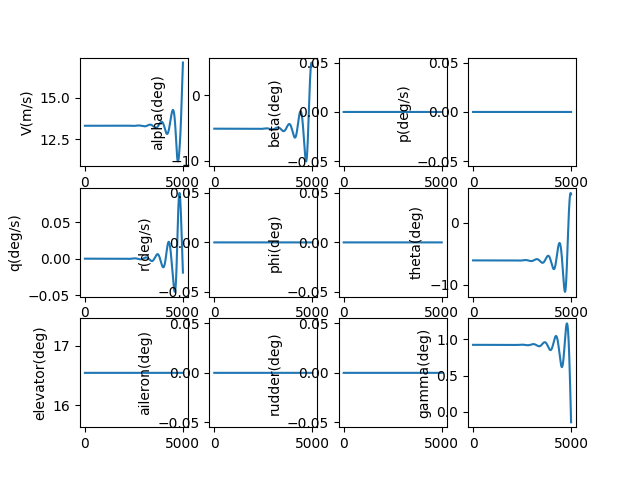

The table this chart was drawn from, first rows:
, V(m/s), alpha(deg), beta(deg), p(deg/s), q(deg/s), r(deg/s), phi(deg), theta(deg), elevator(deg), aileron(deg), rudder(deg), gamma(deg), pb, qc, rb, CD_act, CL_act, Cm_act, CY_act, Cr_act, Cn_act
1.0, 13.31, -5.113, 0.0, 0.0, -2.0500813186142244e-09, 0.0, 0.0, -6.039, 16.54, 0.0, 0.0, 0.9253, 0.0, -5.305403871600239e-09, 0.0, 0.03401, 0.003043, -0.1838, 0.0, 0.0, 0.0
2.0, 13.31, -5.113, 0.0, 0.0, -3.726686115199474e-09, 0.0, 0.0, -6.039, 16.54, 0.0, 0.0, 0.9253, 0.0, -9.64428921054362e-09, 0.0, 0.03401, 0.003043, -0.1838, 0.0, 0.0, 0.0
3.0, 13.31, -5.113, 0.0, 0.0, -5.032730713563743e-09, 0.0, 0.0, -6.039, 16.54, 0.0, 0.0, 0.9253, 0.0, -1.3024202838830195e-08, 0.0, 0.03401, 0.003043, -0.1838, 0.0, 0.0, 0.0
4.0, 13.31, -5.113, 0.0, 0.0, -5.971130631774692e-09, 0.0, 0.0, -6.039, 16.54, 0.0, 0.0, 0.9253, 0.0, -1.5452689500897793e-08, 0.0, 0.03401, 0.003043, -0.1838, 0.0, 0.0, 0.0
5.0, 13.31, -5.113, 0.0, 0.0, -6.544800955399964e-09, 0.0, 0.0, -6.039, 16.54, 0.0, 0.0, 0.9253, 0.0, -1.6937292829421854e-08, 0.0, 0.03401, 0.003043, -0.1838, 0.0, 0.0, 0.0
6.0, 13.31, -5.113, 0.0, 0.0, -6.756656699748896e-09, 0.0, 0.0, -6.039, 16.54, 0.0, 0.0, 0.9253, 0.0, -1.748555628265548e-08, 0.0, 0.03401, 0.003043, -0.1838, 0.0, 0.0, 0.0
7.0, 13.31, -5.113, 0.0, 0.0, -6.6096131675460344e-09, 0.0, 0.0, -6.039, 16.54, 0.0, 0.0, 0.9253, 0.0, -1.7105024069950907e-08, 0.0, 0.03401, 0.003043, -0.1838, 0.0, 0.0, 0.0
8.0, 13.31, -5.113, 0.0, 0.0, -6.106586298746286e-09, 0.0, 0.0, -6.039, 16.54, 0.0, 0.0, 0.9253, 0.0, -1.5803242056947567e-08, 0.0, 0.03401, 0.003043, -0.1838, 0.0, 0.0, 0.0
9.0, 13.31, -5.113, 0.0, 0.0, -5.250493012516442e-09, 0.0, 0.0, -6.039, 16.54, 0.0, 0.0, 0.9253, 0.0, -1.3587758650490755e-08, 0.0, 0.03401, 0.003043, -0.1838, 0.0, 0.0, 0.0
10.0, 13.31, -5.113, 0.0, 0.0, -4.044251541660354e-09, 0.0, 0.0, -6.039, 16.54, 0.0, 0.0, 0.9253, 0.0, -1.046612566399833e-08, 0.0, 0.03401, 0.003043, -0.1838, 0.0, 0.0, 0.0
11.0, 13.31, -5.113, 0.0, 0.0, -2.4907817609152765e-09, 0.0, 0.0, -6.039, 16.54, 0.0, 0.0, 0.9253, 0.0, -6.445899166969579e-09, 0.0, 0.03401, 0.003043, -0.1838, 0.0, 0.0, 0.0
12.0, 13.31, -5.113, 0.0, 0.0, -5.930055074667807e-10, 0.0, 0.0, -6.039, 16.54, 0.0, 0.0, 0.9253, 0.0, -1.534640314359494e-09, 0.0, 0.03401, 0.003043, -0.1838, 0.0, 0.0, 0.0
13.0, 13.31, -5.113, 0.0, 0.0, 1.6461531058730364e-09, 0.0, 0.0, -6.039, 16.54, 0.0, 0.0, 0.9253, 0.0, 4.260083843030823e-09, 0.0, 0.03401, 0.003043, -0.1838, 0.0, 0.0, 0.0
14.0, 13.31, -5.113, 0.0, 0.0, 4.223767385673317e-09, 0.0, 0.0, -6.039, 16.54, 0.0, 0.0, 0.9253, 0.0, 1.0930699569345501e-08, 0.0, 0.03401, 0.003043, -0.1838, 0.0, 0.0, 0.0
15.0, 13.31, -5.113, 0.0, 0.0, 7.136907755588382e-09, 0.0, 0.0, -6.039, 16.54, 0.0, 0.0, 0.9253, 0.0, 1.846962566144002e-08, 0.0, 0.03401, 0.003043, -0.1838, 0.0, 0.0, 0.0
16.0, 13.31, -5.113, 0.0, 0.0, 1.0382641466929158e-08, 0.0, 0.0, -6.039, 16.54, 0.0, 0.0, 0.9253, 0.0, 2.6869272699944565e-08, 0.0, 0.03401, 0.003043, -0.1838, 0.0, 0.0, 0.0
17.0, 13.31, -5.113, 0.0, 0.0, 1.3958032312942376e-08, 0.0, 0.0, -6.039, 16.54, 0.0, 0.0, 0.9253, 0.0, 3.612204230992025e-08, 0.0, 0.03401, 0.003043, -0.1838, 0.0, 0.0, 0.0
18.0, 13.31, -5.113, 0.0, 0.0, 1.7860140348646408e-08, 0.0, 0.0, -6.039, 16.54, 0.0, 0.0, 0.9253, 0.0, 4.622032643589298e-08, 0.0, 0.03401, 0.003043, -0.1838, 0.0, 0.0, 0.0
19.0, 13.31, -5.113, 0.0, 0.0, 2.208602162188672e-08, 0.0, 0.0, -6.039, 16.54, 0.0, 0.0, 0.9253, 0.0, 5.715650664592027e-08, 0.0, 0.03401, 0.003043, -0.1838, 0.0, 0.0, 0.0
20.0, 13.31, -5.113, 0.0, 0.0, 2.6632727907912226e-08, 0.0, 0.0, -6.039, 16.54, 0.0, 0.0, 0.9253, 0.0, 6.892295344476765e-08, 0.0, 0.03401, 0.003043, -0.1838, 0.0, 0.0, 0.0
21.0, 13.31, -5.113, 0.0, 0.0, 3.14973064524827e-08, 0.0, 0.0, -6.039, 16.54, 0.0, 0.0, 0.9253, 0.0, 8.151202560916032e-08, 0.0, 0.03401, 0.003043, -0.1838, 0.0, 0.0, 0.0
22.0, 13.31, -5.113, 0.0, 0.0, 3.6676799721213135e-08, 0.0, 0.0, -6.039, 16.54, 0.0, 0.0, 0.9253, 0.0, 9.491606953917352e-08, 0.0, 0.03401, 0.003043, -0.1838, 0.0, 0.0, 0.0
23.0, 13.31, -5.113, 0.0, 0.0, 4.216824515413454e-08, 0.0, 0.0, -6.039, 16.54, 0.0, 0.0, 0.9253, 0.0, 1.0912741862312047e-07, 0.0, 0.03401, 0.003043, -0.1838, 0.0, 0.0, 0.0
24.0, 13.31, -5.113, 0.0, 0.0, 4.796867493165821e-08, 0.0, 0.0, -6.039, 16.54, 0.0, 0.0, 0.9253, 0.0, 1.241383926319494e-07, 0.0, 0.03401, 0.003043, -0.1838, 0.0, 0.0, 0.0
25.0, 13.31, -5.113, 0.0, 0.0, 5.4075115741128e-08, 0.0, 0.0, -6.039, 16.54, 0.0, 0.0, 0.9253, 0.0, 1.3994129711516065e-07, 0.0, 0.03401, 0.003043, -0.1838, 0.0, 0.0, 0.0
26.0, 13.31, -5.113, 0.0, 0.0, 6.048458855598763e-08, 0.0, 0.0, -6.039, 16.54, 0.0, 0.0, 0.9253, 0.0, 1.5652842282936821e-07, 0.0, 0.03401, 0.003043, -0.1838, 0.0, 0.0, 0.0
27.0, 13.31, -5.113, 0.0, 0.0, 6.719410841665893e-08, 0.0, 0.0, -6.039, 16.54, 0.0, 0.0, 0.9253, 0.0, 1.7389204517128752e-07, 0.0, 0.03401, 0.003043, -0.1838, 0.0, 0.0, 0.0
28.0, 13.31, -5.113, 0.0, 0.0, 7.420068422190896e-08, 0.0, 0.0, -6.039, 16.54, 0.0, 0.0, 0.9253, 0.0, 1.9202442363786586e-07, 0.0, 0.03401, 0.003043, -0.1838, 0.0, 0.0, 0.0
29.0, 13.31, -5.113, 0.0, 0.0, 8.150131852524099e-08, 0.0, 0.0, -6.039, 16.54, 0.0, 0.0, 0.9253, 0.0, 2.1091780129941228e-07, 0.0, 0.03401, 0.003043, -0.1838, 0.0, 0.0, 0.0
30.0, 13.31, -5.113, 0.0, 0.0, 8.909300733733916e-08, 0.0, 0.0, -6.039, 16.54, 0.0, 0.0, 0.9253, 0.0, 2.3056440428839247e-07, 0.0, 0.03401, 0.003043, -0.1838, 0.0, 0.0, 0.0
31.0, 13.31, -5.113, 0.0, 0.0, 9.697273993677012e-08, 0.0, 0.0, -6.039, 16.54, 0.0, 0.0, 0.9253, 0.0, 2.5095644130959073e-07, 0.0, 0.03401, 0.003043, -0.1838, 0.0, 0.0, 0.0
32.0, 13.31, -5.113, 0.0, 0.0, 1.0513749868408795e-07, 0.0, 0.0, -6.039, 16.54, 0.0, 0.0, 0.9253, 0.0, 2.7208610315907744e-07, 0.0, 0.03401, 0.003043, -0.1838, 0.0, 0.0, 0.0
33.0, 13.31, -5.113, 0.0, 0.0, 1.1358425884663733e-07, 0.0, 0.0, -6.039, 16.54, 0.0, 0.0, 0.9253, 0.0, 2.9394556227086176e-07, 0.0, 0.03401, 0.003043, -0.1838, 0.0, 0.0, 0.0
34.0, 13.31, -5.113, 0.0, 0.0, 1.2230998842598997e-07, 0.0, 0.0, -6.039, 16.54, 0.0, 0.0, 0.9253, 0.0, 3.165269722703576e-07, 0.0, 0.03401, 0.003043, -0.1838, 0.0, 0.0, 0.0
35.0, 13.31, -5.113, 0.0, 0.0, 1.31311647995906e-07, 0.0, 0.0, -6.039, 16.54, 0.0, 0.0, 0.9253, 0.0, 3.39822467555086e-07, 0.0, 0.03401, 0.003043, -0.1838, 0.0, 0.0, 0.0
36.0, 13.31, -5.113, 0.0, 0.0, 1.4058619054190117e-07, 0.0, 0.0, -6.039, 16.54, 0.0, 0.0, 0.9253, 0.0, 3.6382416287953185e-07, 0.0, 0.03401, 0.003043, -0.1838, 0.0, 0.0, 0.0
37.0, 13.31, -5.113, 0.0, 0.0, 1.5013056131252724e-07, 0.0, 0.0, -6.039, 16.54, 0.0, 0.0, 0.9253, 0.0, 3.8852415297031284e-07, 0.0, 0.03401, 0.003043, -0.1838, 0.0, 0.0, 0.0
38.0, 13.31, -5.113, 0.0, 0.0, 1.599416976713604e-07, 0.0, 0.0, -6.039, 16.54, 0.0, 0.0, 0.9253, 0.0, 4.1391451214317915e-07, 0.0, 0.03401, 0.003043, -0.1838, 0.0, 0.0, 0.0
39.0, 13.31, -5.113, 0.0, 0.0, 1.7001652895934045e-07, 0.0, 0.0, -6.039, 16.54, 0.0, 0.0, 0.9253, 0.0, 4.399872939467993e-07, 0.0, 0.03401, 0.003043, -0.1838, 0.0, 0.0, 0.0
40.0, 13.31, -5.113, 0.0, 0.0, 1.8035197636268184e-07, 0.0, 0.0, -6.039, 16.54, 0.0, 0.0, 0.9253, 0.0, 4.6673453082096426e-07, 0.0, 0.03401, 0.003043, -0.1838, 0.0, 0.0, 0.0
41.0, 13.31, -5.113, 0.0, 0.0, 1.9094495278624952e-07, 0.0, 0.0, -6.039, 16.54, 0.0, 0.0, 0.9253, 0.0, 4.94148233768934e-07, 0.0, 0.03401, 0.003043, -0.1838, 0.0, 0.0, 0.0
42.0, 13.31, -5.113, 0.0, 0.0, 2.0179236273413653e-07, 0.0, 0.0, -6.039, 16.54, 0.0, 0.0, 0.9253, 0.0, 5.222203920484196e-07, 0.0, 0.03401, 0.003043, -0.1838, 0.0, 0.0, 0.0
43.0, 13.31, -5.113, 0.0, 0.0, 2.1289110219477086e-07, 0.0, 0.0, -6.039, 16.54, 0.0, 0.0, 0.9253, 0.0, 5.509429728742868e-07, 0.0, 0.03401, 0.003043, -0.1838, 0.0, 0.0, 0.0
44.0, 13.31, -5.113, 0.0, 0.0, 2.242380585337122e-07, 0.0, 0.0, -6.039, 16.54, 0.0, 0.0, 0.9253, 0.0, 5.803079211411592e-07, 0.0, 0.03401, 0.003043, -0.1838, 0.0, 0.0, 0.0
45.0, 13.31, -5.113, 0.0, 0.0, 2.3583011039267584e-07, 0.0, 0.0, -6.039, 16.54, 0.0, 0.0, 0.9253, 0.0, 6.103071591621369e-07, 0.0, 0.03401, 0.003043, -0.1838, 0.0, 0.0, 0.0
46.0, 13.31, -5.113, 0.0, 0.0, 2.4766412759519605e-07, 0.0, 0.0, -6.039, 16.54, 0.0, 0.0, 0.9253, 0.0, 6.409325864246955e-07, 0.0, 0.03401, 0.003043, -0.1838, 0.0, 0.0, 0.0
47.0, 13.31, -5.113, 0.0, 0.0, 2.5973697105520896e-07, 0.0, 0.0, -6.039, 16.54, 0.0, 0.0, 0.9253, 0.0, 6.721760793541417e-07, 0.0, 0.03401, 0.003043, -0.1838, 0.0, 0.0, 0.0
48.0, 13.31, -5.113, 0.0, 0.0, 2.7204549269608126e-07, 0.0, 0.0, -6.039, 16.54, 0.0, 0.0, 0.9253, 0.0, 7.040294911040998e-07, 0.0, 0.03401, 0.003043, -0.1838, 0.0, 0.0, 0.0
49.0, 13.31, -5.113, 0.0, 0.0, 2.845865353713517e-07, 0.0, 0.0, -6.039, 16.54, 0.0, 0.0, 0.9253, 0.0, 7.364846513514319e-07, 0.0, 0.03401, 0.003043, -0.1838, 0.0, 0.0, 0.0
50.0, 13.31, -5.113, 0.0, 0.0, 2.973569327961803e-07, 0.0, 0.0, -6.039, 16.54, 0.0, 0.0, 0.9253, 0.0, 7.69533366118867e-07, 0.0, 0.03401, 0.003043, -0.1838, 0.0, 0.0, 0.0
51.0, 13.31, -5.113, 0.0, 0.0, 3.1035350948057785e-07, 0.0, 0.0, -6.039, 16.54, 0.0, 0.0, 0.9253, 0.0, 8.031674176022368e-07, 0.0, 0.03401, 0.003043, -0.1838, 0.0, 0.0, 0.0
52.0, 13.31, -5.113, 0.0, 0.0, 3.235730806711008e-07, 0.0, 0.0, -6.039, 16.54, 0.0, 0.0, 0.9253, 0.0, 8.373785640196214e-07, 0.0, 0.03401, 0.003043, -0.1838, 0.0, 0.0, 0.0
53.0, 13.31, -5.113, 0.0, 0.0, 3.3701245229633815e-07, 0.0, 0.0, -6.039, 16.54, 0.0, 0.0, 0.9253, 0.0, 8.721585394703047e-07, 0.0, 0.03401, 0.003043, -0.1838, 0.0, 0.0, 0.0
54.0, 13.31, -5.113, 0.0, 0.0, 3.506684209230023e-07, 0.0, 0.0, -6.039, 16.54, 0.0, 0.0, 0.9253, 0.0, 9.074990538211745e-07, 0.0, 0.03401, 0.003043, -0.1838, 0.0, 0.0, 0.0
55.0, 13.31, -5.113, 0.0, 0.0, 3.645377737096229e-07, 0.0, 0.0, -6.039, 16.54, 0.0, 0.0, 0.9253, 0.0, 9.433917925869171e-07, 0.0, 0.03401, 0.003043, -0.1838, 0.0, 0.0, 0.0
56.0, 13.31, -5.113, 0.0, 0.0, 3.7861728837577377e-07, 0.0, 0.0, -6.039, 16.54, 0.0, 0.0, 0.9253, 0.0, 9.798284168504125e-07, 0.0, 0.03401, 0.003043, -0.1838, 0.0, 0.0, 0.0
57.0, 13.31, -5.113, 0.0, 0.0, 3.9290373316925425e-07, 0.0, 0.0, -6.039, 16.54, 0.0, 0.0, 0.9253, 0.0, 1.0168005631778324e-06, 0.0, 0.03401, 0.003043, -0.1838, 0.0, 0.0, 0.0
58.0, 13.31, -5.113, 0.0, 0.0, 4.073938668426457e-07, 0.0, 0.0, -6.039, 16.54, 0.0, 0.0, 0.9253, 0.0, 1.0542998435580045e-06, 0.0, 0.03401, 0.003043, -0.1838, 0.0, 0.0, 0.0
59.0, 13.31, -5.113, 0.0, 0.0, 4.2208443863637753e-07, 0.0, 0.0, -6.039, 16.54, 0.0, 0.0, 0.9253, 0.0, 1.0923178453586184e-06, 0.0, 0.03401, 0.003043, -0.1838, 0.0, 0.0, 0.0
60.0, 13.31, -5.113, 0.0, 0.0, 4.36972188264361e-07, 0.0, 0.0, -6.039, 16.54, 0.0, 0.0, 0.9253, 0.0, 1.1308461312890811e-06, 0.0, 0.03401, 0.003043, -0.1838, 0.0, 0.0, 0.0
... 4,940 more rows
